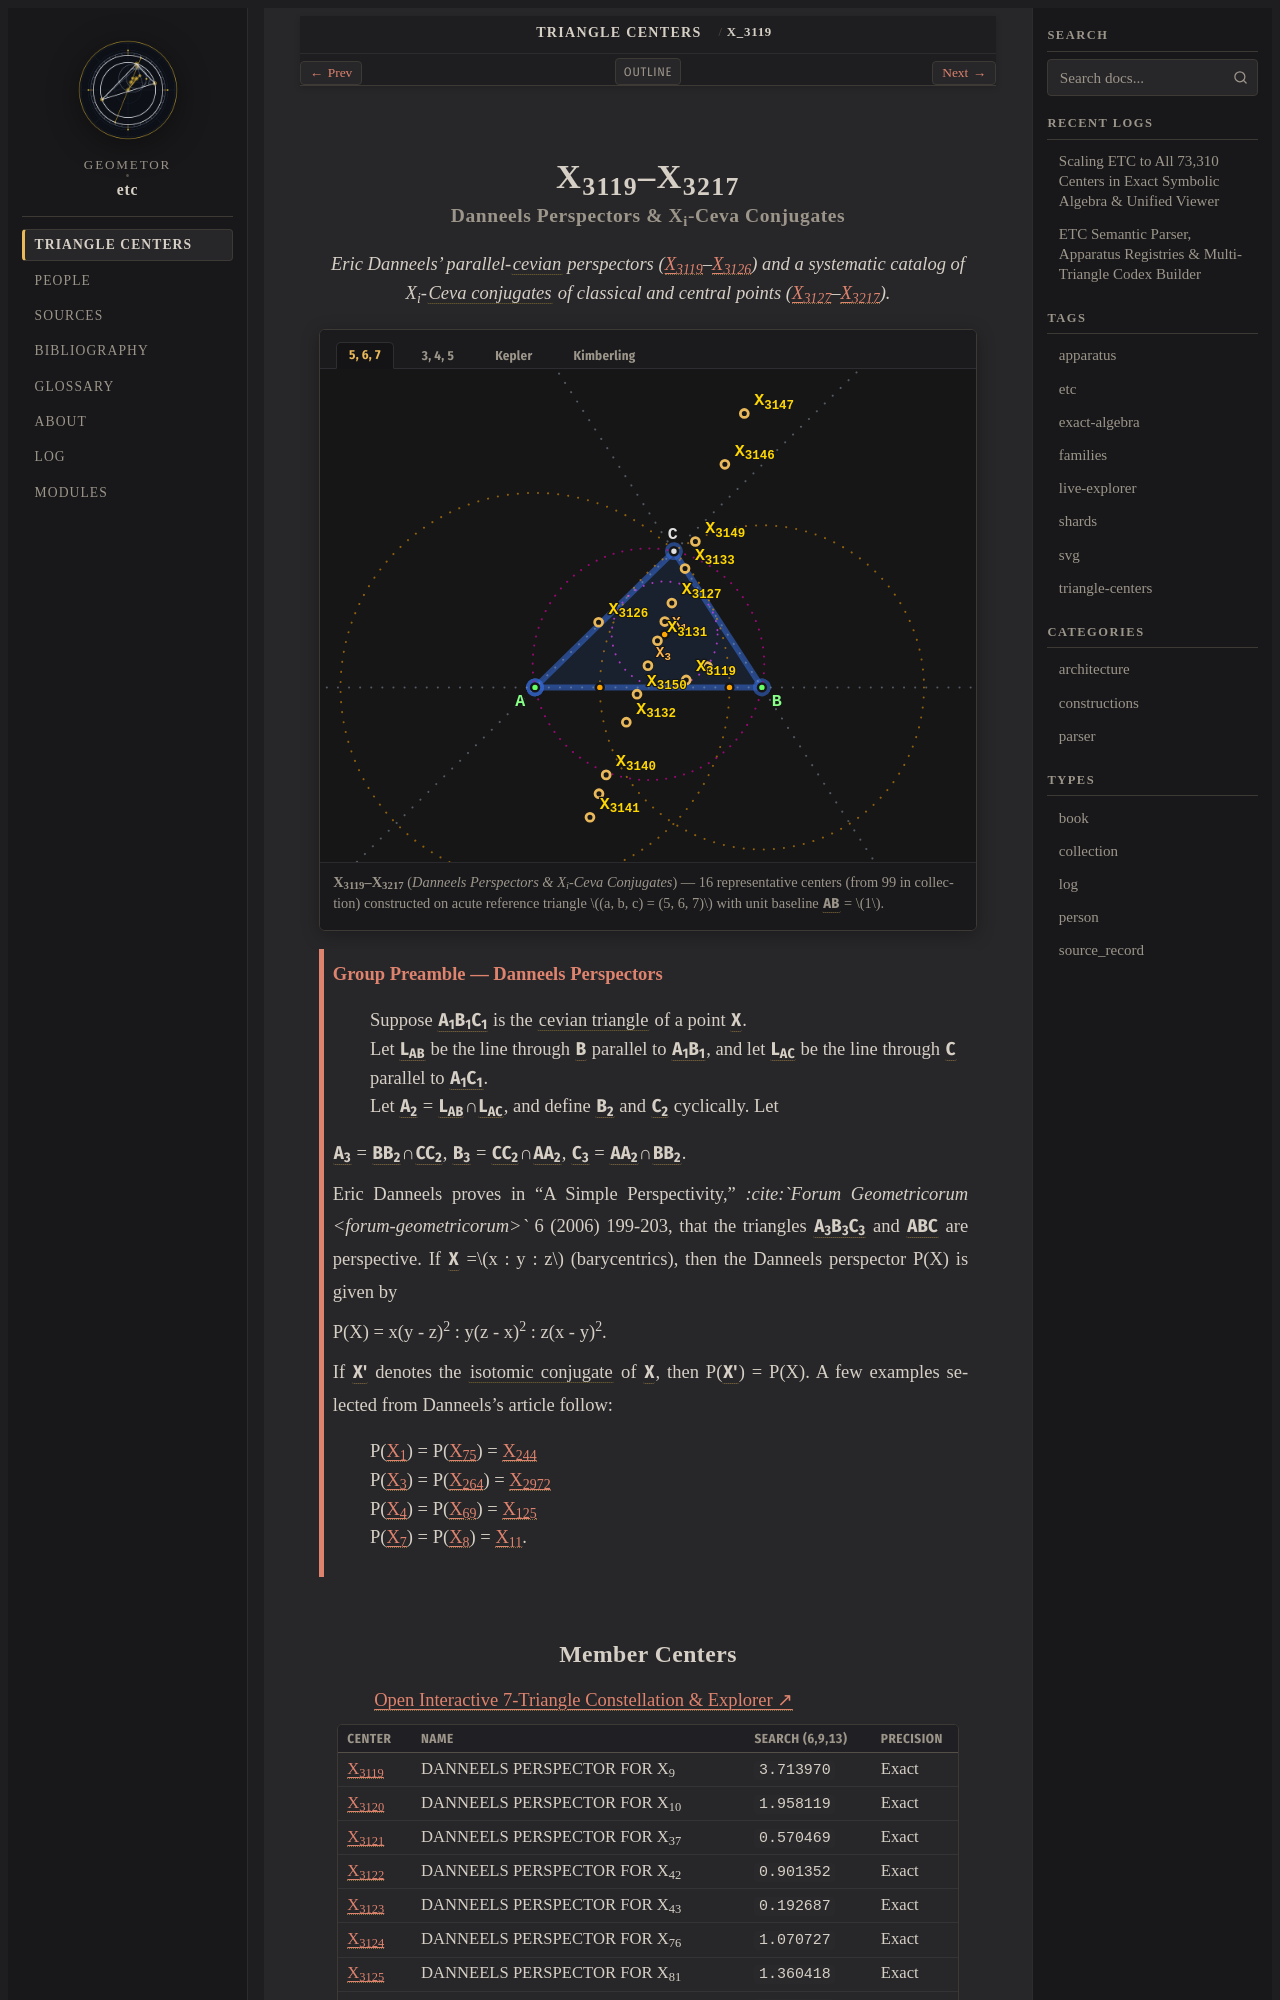

repository: geometor/etc · page: centers/c-03119-03217/index.html · generator: sphinx

:order: 3119
:type: collection
:canonical_id: X_3119–X_3217
:subtitle: Danneels Perspectors & X_i-Ceva Conjugates

.. _c-03119-03217:

X_3119–X_3217
=============

.. rubric:: Danneels Perspectors & X_i-Ceva Conjugates

.. enunciation::

   Eric Danneels' parallel-:term:`cevian <cevian>` perspectors (:ref:`X_3119 <X_3119>`\ –\ :ref:`X_3126 <X_3126>`) and a systematic catalog of X_i-:term:`Ceva conjugates <ceva-conjugate>` of classical and central points (:ref:`X_3127 <X_3127>`\ –\ :ref:`X_3217 <X_3217>`).

.. figure:: c-03119-03217.svg
   :alt: X_3119–X_3217 — Danneels Perspectors & X_i-Ceva Conjugates
   :align: center

   **X_3119–X_3217** (*Danneels Perspectors & X_i-Ceva Conjugates*) — 16 representative centers (from 99 in collection) constructed on acute reference triangle :math:`(a, b, c) = (5, 6, 7)` with unit baseline :g:`AB <[ A B ]>` = :math:`1`.

.. _preamble-0049:

.. admonition:: Group Preamble — Danneels Perspectors
   :class: note

   | Suppose :g:`A_{1}B_{1}C_{1} << A_1 B_1 C_1 >>` is the :term:`cevian triangle <cevian-triangle>` of a point :g:`X <X>`.
   | Let :g:`L_{AB} <L_AB>` be the line through :g:`B <B>` parallel to :g:`A_{1}B_{1} <[ A_1 B_1 ]>`, and let :g:`L_{AC} <L_AC>` be the line through :g:`C <C>` parallel to :g:`A_{1}C_{1} <[ A_1 C_1 ]>`.
   | Let :g:`A_{2} <A_2>` = :g:`L_{AB} <L_AB>`\ ∩\ :g:`L_{AC} <L_AC>`, and define :g:`B_{2} <B_2>` and :g:`C_{2} <C_2>` cyclically. Let

   :g:`A_{3} <A_3>` = :g:`BB_{2} <[ B B_2 ]>`\ ∩\ :g:`CC_{2} <[ C C_2 ]>`, :g:`B_{3} <B_3>` = :g:`CC_{2} <[ C C_2 ]>`\ ∩\ :g:`AA_{2} <[ A A_2 ]>`, :g:`C_{3} <C_3>` = :g:`AA_{2} <[ A A_2 ]>`\ ∩\ :g:`BB_{2} <[ B B_2 ]>`.

   Eric Danneels proves in "A Simple Perspectivity," *:cite:`Forum Geometricorum <forum-geometricorum>`* 6 (2006) 199-203, that the triangles :g:`A_{3}B_{3}C_{3} << A_3 B_3 C_3 >>` and :g:`ABC << A B C >>` are perspective. If :g:`X <X>` =\ :math:`x : y : z` (barycentrics), then the Danneels perspector P(X) is given by

   P(X) = x(y - z)\ :sup:`2` : y(z - x)\ :sup:`2` : z(x - y)\ :sup:`2`.

   If :g:`X' <X'>` denotes the :term:`isotomic conjugate <isotomic-conjugate>` of :g:`X <X>`, then P(:g:`X' <X'>`) = P(X). A few examples selected from Danneels's article follow:

   | P(:ref:`X_1 <X_1>`) = P(:ref:`X_75 <X_75>`) = :ref:`X_244 <X_244>`
   | P(:ref:`X_3 <X_3>`) = P(:ref:`X_264 <X_264>`) = :ref:`X_2972 <X_2972>`
   | P(:ref:`X_4 <X_4>`) = P(:ref:`X_69 <X_69>`) = :ref:`X_125 <X_125>`
   | P(:ref:`X_7 <X_7>`) = P(:ref:`X_8 <X_8>`) = :ref:`X_11 <X_11>`.
